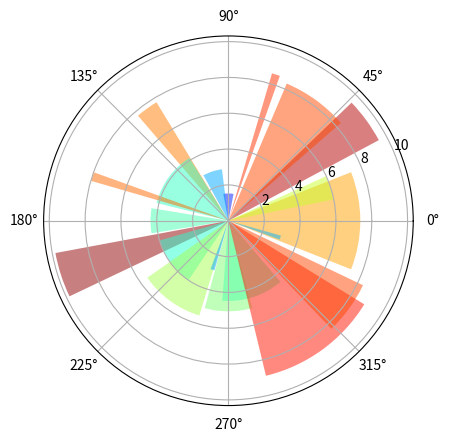

Here is the Python script that generated this plot:
import matplotlib.pyplot as plt
import numpy as np

# %matplotlib inline

N = 20
θ = np.linspace(0.0, 2 * np.pi, N, endpoint=False)
radii = 10 * np.random.rand(N)
width = np.pi / 4 * np.random.rand(N)

ax = plt.subplot(111, polar=True)
bars = ax.bar(θ, radii, width=width, bottom=0.0)

# Use custom colors and opacity
for r, bar in zip(radii, bars):
    bar.set_facecolor(plt.cm.jet(r / 10.))
    bar.set_alpha(0.5)

plt.show()